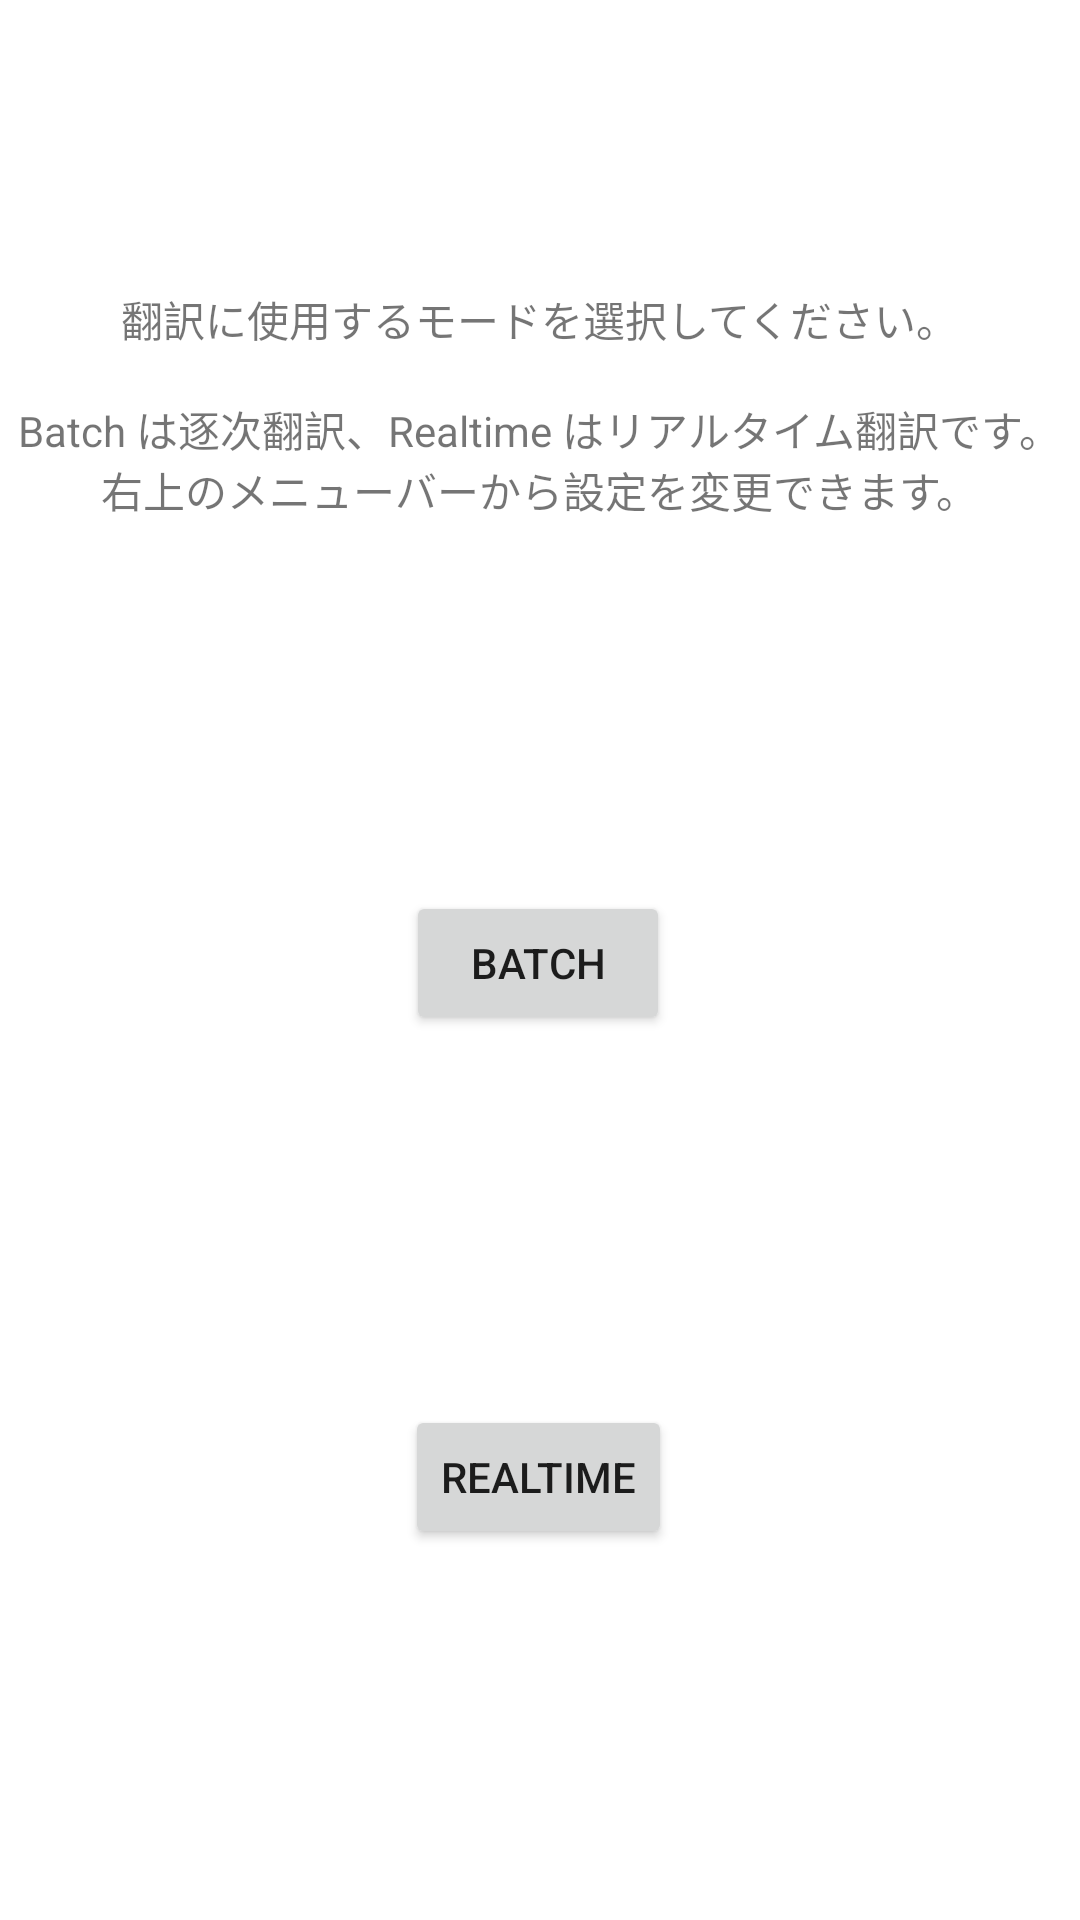

Layout XML and referenced resources for this Android screen:
<!-- AndroidManifest.xml: application theme Theme.VoiceTranslater -->
<!-- res/layout/fragment_first.xml -->
<?xml version="1.0" encoding="utf-8"?>
<androidx.constraintlayout.widget.ConstraintLayout xmlns:android="http://schemas.android.com/apk/res/android"
    xmlns:app="http://schemas.android.com/apk/res-auto"
    xmlns:tools="http://schemas.android.com/tools"
    android:layout_width="match_parent"
    android:layout_height="match_parent"
    tools:context=".fragment.FirstFragment">

    <TextView
        android:id="@+id/textview_first"
        android:layout_width="wrap_content"
        android:layout_height="wrap_content"
        android:layout_marginTop="96dp"
        android:text="@string/hello_first_fragment"
        android:textAlignment="center"
        app:layout_constraintEnd_toEndOf="parent"
        app:layout_constraintHorizontal_bias="0.498"
        app:layout_constraintStart_toStartOf="parent"
        app:layout_constraintTop_toTopOf="parent" />

    <Button
        android:id="@+id/button_batch"
        android:layout_width="wrap_content"
        android:layout_height="wrap_content"
        android:text="@string/button_batch"
        app:layout_constraintBottom_toTopOf="@+id/button_realtime"
        app:layout_constraintEnd_toEndOf="parent"
        app:layout_constraintHorizontal_bias="0.498"
        app:layout_constraintStart_toStartOf="parent"
        app:layout_constraintTop_toBottomOf="@+id/textview_first" />

    <Button
        android:id="@+id/button_realtime"
        android:layout_width="wrap_content"
        android:layout_height="wrap_content"
        android:text="@string/button_realtime"
        app:layout_constraintBottom_toBottomOf="parent"
        app:layout_constraintEnd_toEndOf="parent"
        app:layout_constraintHorizontal_bias="0.498"
        app:layout_constraintStart_toStartOf="parent"
        app:layout_constraintTop_toBottomOf="@+id/button_batch" />

</androidx.constraintlayout.widget.ConstraintLayout>
<!-- resources referenced by this layout -->
<resources>
  <string name="button_batch">Batch</string>
  <string name="button_realtime">Realtime</string>
  <string name="hello_first_fragment">翻訳に使用するモードを選択してください。\n\nBatch は逐次翻訳、Realtime はリアルタイム翻訳です。\n右上のメニューバーから設定を変更できます。</string>
  <style name="Theme.VoiceTranslater" parent="Theme.MaterialComponents.DayNight.DarkActionBar">
          
          <item name="colorPrimary">@color/purple_500</item>
          <item name="colorPrimaryVariant">@color/purple_700</item>
          <item name="colorOnPrimary">@color/white</item>
          
          <item name="colorSecondary">@color/teal_200</item>
          <item name="colorSecondaryVariant">@color/teal_700</item>
          <item name="colorOnSecondary">@color/black</item>
          
          <item name="android:statusBarColor">?attr/colorPrimaryVariant</item>
          
      </style>
  <!-- not gathered from this repository: default colours our renderer supplied (Android Studio template values) -->
  <color name="purple_500">#FF6200EE</color>
  <color name="purple_700">#FF3700B3</color>
  <color name="teal_200">#FF03DAC5</color>
  <color name="teal_700">#FF018786</color>
  <color name="black">#FF000000</color>
  <color name="white">#FFFFFFFF</color>
</resources>
